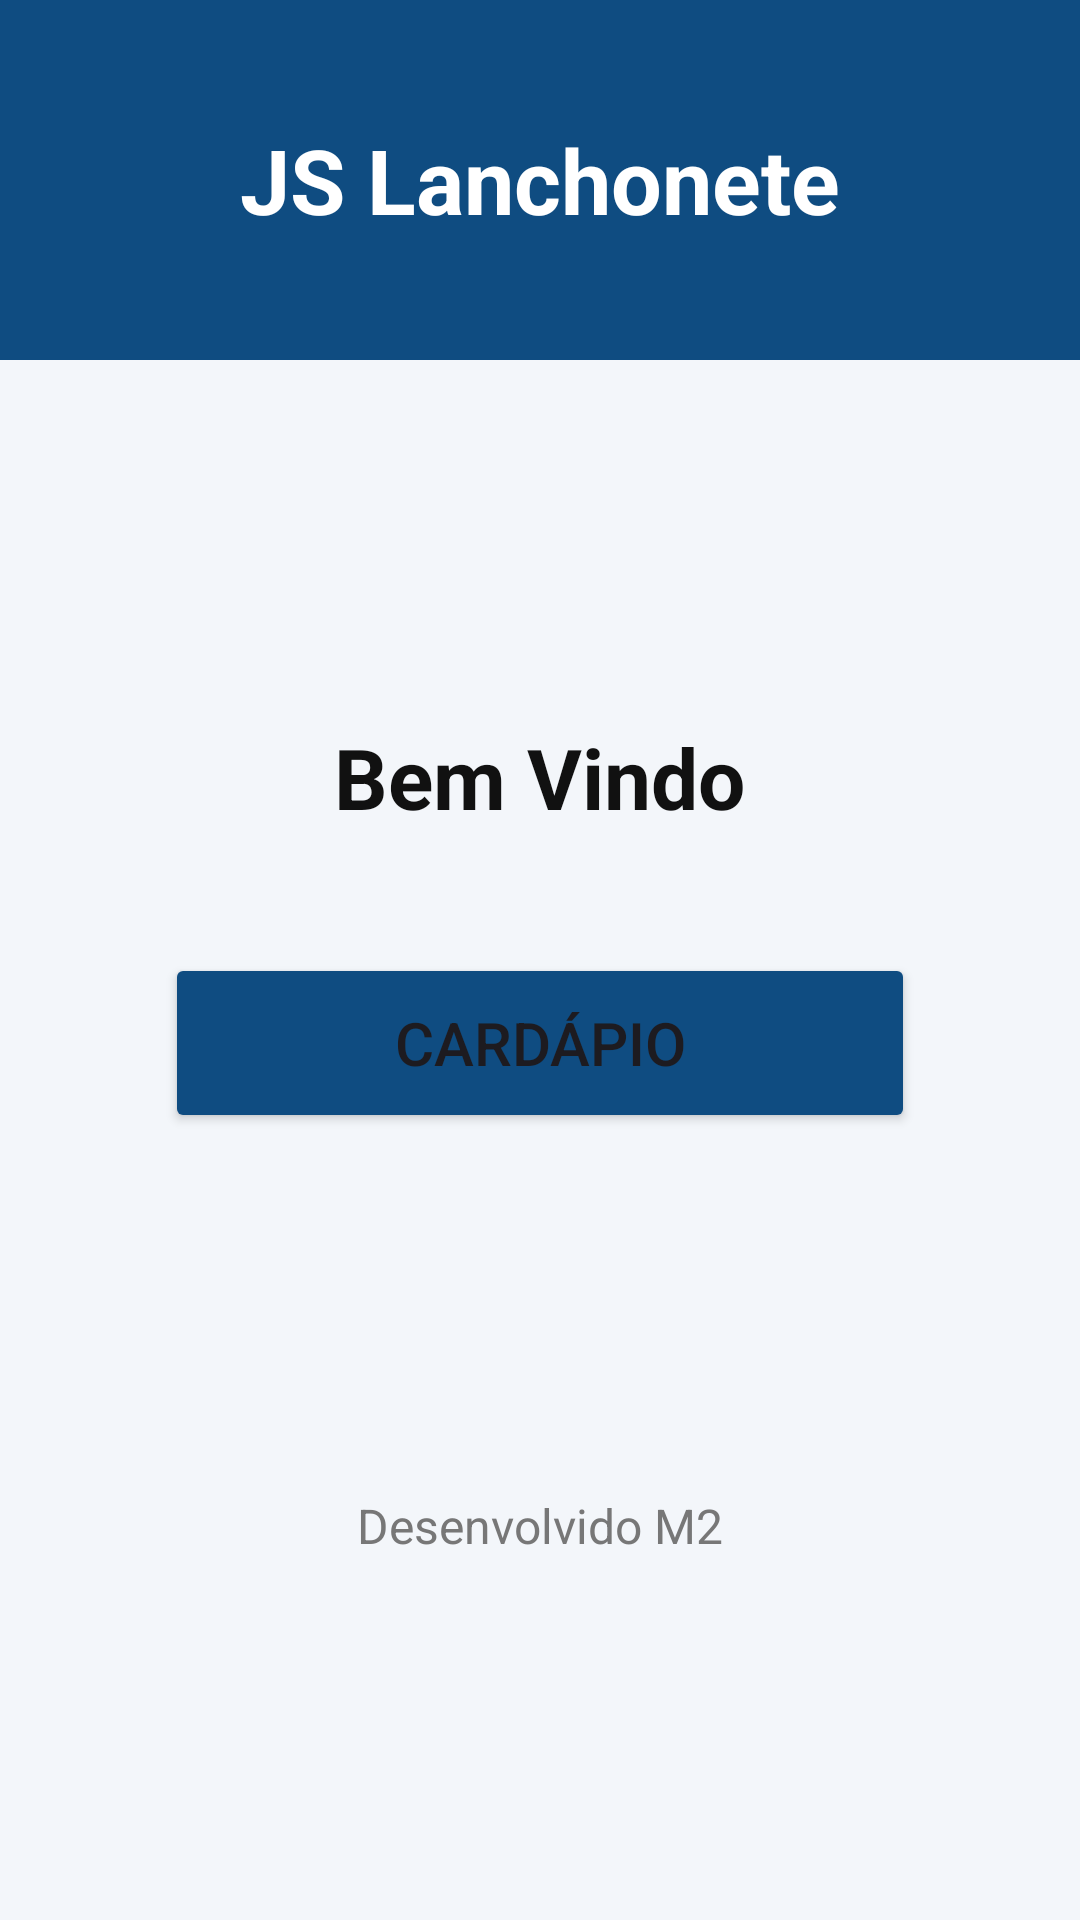

This screen was rendered from an Android layout file. Write that file and the resources it references.
<!-- AndroidManifest.xml: activity theme Theme.AtividadeM2_cardapio -->
<!-- res/layout/activity_main.xml -->
<?xml version="1.0" encoding="utf-8"?>
<LinearLayout
    xmlns:android="http://schemas.android.com/apk/res/android"
    android:layout_width="match_parent"
    android:layout_height="match_parent"
    android:orientation="vertical"
    android:background="#F3F6FA">

    <LinearLayout
        android:layout_width="match_parent"
        android:layout_height="120dp"
        android:background="#0F4C81"
        android:gravity="center"
        android:orientation="vertical">

        <TextView
            android:layout_width="wrap_content"
            android:layout_height="wrap_content"
            android:text="JS Lanchonete"
            android:textColor="#FFFFFF"
            android:textSize="30sp"
            android:textStyle="bold"/>

    </LinearLayout>

    <LinearLayout
        android:layout_width="match_parent"
        android:layout_height="match_parent"
        android:orientation="vertical"
        android:gravity="center">

        <TextView
            android:layout_width="wrap_content"
            android:layout_height="wrap_content"
            android:text="Bem Vindo"
            android:textSize="28sp"
            android:textStyle="bold"
            android:textColor="#111"/>

        <Button
            android:id="@+id/btnCardapio"
            android:layout_width="250dp"
            android:layout_height="60dp"
            android:text="Cardápio"
            android:textSize="20sp"
            android:layout_marginTop="40dp"
            android:backgroundTint="#0F4C81"/>

        <TextView
            android:layout_width="wrap_content"
            android:layout_height="wrap_content"
            android:text="Desenvolvido M2"
            android:textSize="16sp"
            android:textColor="#777"
            android:layout_marginTop="120dp"/>

    </LinearLayout>

</LinearLayout>
<!-- resources referenced by this layout -->
<resources>
  <style name="Theme.AtividadeM2_cardapio" parent="Theme.MaterialComponents.DayNight.DarkActionBar">
          
          <item name="colorPrimary">@color/purple_500</item>
          <item name="colorPrimaryVariant">@color/purple_700</item>
          <item name="colorOnPrimary">@color/white</item>
          
          <item name="colorSecondary">@color/teal_200</item>
          <item name="colorSecondaryVariant">@color/teal_700</item>
          <item name="colorOnSecondary">@color/black</item>
          
          <item name="android:statusBarColor">?attr/colorPrimaryVariant</item>
          
      </style>
  <!-- not gathered from this repository: default colours our renderer supplied (Android Studio template values) -->
  <color name="purple_500">#FF6200EE</color>
  <color name="purple_700">#FF3700B3</color>
  <color name="teal_200">#FF03DAC5</color>
  <color name="teal_700">#FF018786</color>
  <color name="black">#FF000000</color>
  <color name="white">#FFFFFFFF</color>
</resources>
